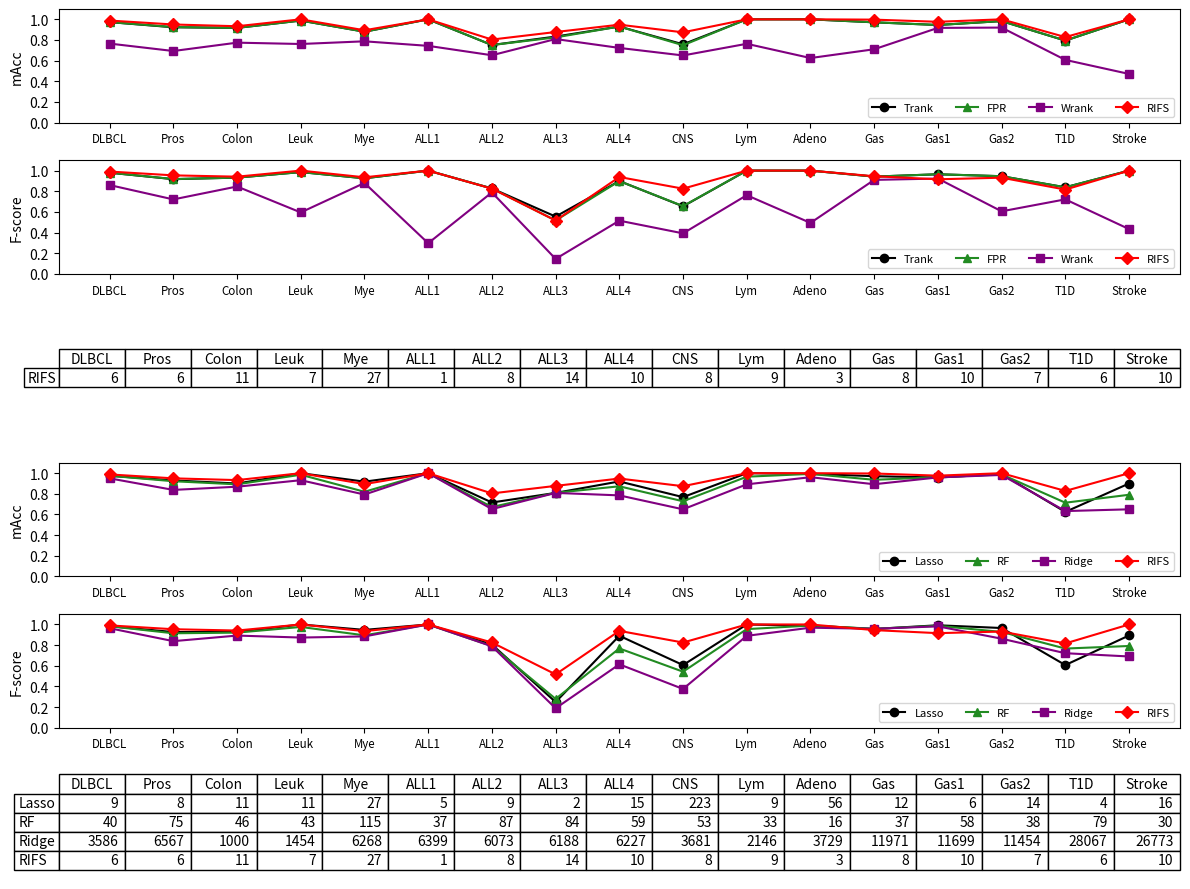

Reproduce this figure in Python.
#!/usr/bin/env python3

#info
# [redacted]
#-email  : [email redacted]


import matplotlib.pyplot as plt
import numpy as np


labels_ultimate = [ "DLBCL", "Pros", "Colon", "Leuk",  "Mye",  "ALL1", "ALL2", "ALL3", "ALL4", "CNS", "Lym", "Adeno", "Gas","Gas1","Gas2", "T1D","Stroke" ]



def process_values(values,labels,labels_ultimate):
    result = []
    for label in labels_ultimate:
        index = labels.index(label)
        result.append(values[index])
    return result    


#---------------- figure 1 -------------------
x = np.arange(17)
labels = ["Adeno",   "ALL1",    "ALL2",   "ALL3",    "ALL4",    "CNS",
          "Colon",   "DLBCL",   "Gas",      "Gas1",    "Gas2",    "Leuk",    
          "Lym",    "Mye",    "Pros",     "Stroke",  "T1D"]

nums =  [  3,   1,   8,   14,  10,  8,   11,  6,   8,   10,  7,   7,   9,   27,  6,   10,  6]

Trank =   [ 1.000,   1.000,   0.751,   0.833,   0.930,   0.758,   0.917,   0.973,   0.971,   0.945,   0.983,   0.988,   1.000,   0.880,   0.923,   1.000,   0.794 ]                                                                          
FPR  =    [ 1.000,   1.000,   0.751,   0.825,   0.930,   0.749,   0.917,   0.973,   0.971,   0.945,   0.983,   0.988,   1.000,   0.880,   0.925,   1.000,   0.794 ]                                                                           
Wrank =   [ 0.625,   0.743,   0.652,   0.809,   0.723,   0.650,   0.774,   0.765,   0.710,   0.917,   0.920,   0.761,   0.763,   0.787,   0.693,   0.471,   0.607 ]                                                                           
RIFS  =   [ 1.000,   1.000,   0.804,   0.877,   0.948,   0.874,   0.933,   0.988,   0.997,   0.976,   1.000,   1.000,   1.000,   0.894,   0.950,   1.000,   0.828 ]                                                                           



fig = plt.figure(figsize = (12,9))
ax1 = fig.add_subplot(611)

ax1.plot(x, process_values(Trank,labels,labels_ultimate),color = "#000000", marker='o',label = "Trank")
ax1.plot(x, process_values(FPR,labels,labels_ultimate), color = "#228B22", marker = '^',label = "FPR")
ax1.plot(x, process_values(Wrank,labels,labels_ultimate), color = "#800080", marker = 's',label = "Wrank")
ax1.plot(x, process_values(RIFS,labels,labels_ultimate), color = "#FF0000", marker = 'D',label = "RIFS")
ax1.set_ylim((0,1.10))
ax1.set_yticks((0.0,0.2,0.4,0.6,0.8,1.0))
ax1.set_xticks(x)
ax1.set_xticklabels(labels_ultimate,fontsize='small')
ax1.set_ylabel("mAcc")
ax1.legend(loc='lower right',ncol = 4,fontsize = 8)

""""
ax2 = ax1.twinx()
ax2.bar(x,nums,color = "#000000")
ax2.set_ylim((0,100))


for x, y in zip(x, nums):
    ax2.text(x + 0.05, y + 0.1, '%d' % y, ha = 'center', va = 'bottom')

"""
#---------------- figure 2 -------------------
x = np.arange(17)
labels = ["Adeno",   "ALL1",    "ALL2",   "ALL3",    "ALL4",    "CNS",
          "Colon",   "DLBCL",   "Gas",      "Gas1",    "Gas2",    "Leuk",    
          "Lym",    "Mye",    "Pros",     "Stroke",  "T1D"]

Trank =  [ 1,  1, 0.82711569,  0.5547619,  0.89880952,  0.65416667,  0.93214286,  0.97979798,  0.94182504,  0.96461538,  0.94571429,  0.98571429,  1,  0.92555119,  0.91714744,  1,  0.83835047]  
FPR  =   [ 1,  1, 0.82711569,  0.51690476,  0.89880952, 0.656,  0.93214286,  0.97979798,  0.94182504,  0.96461538,  0.94571429,  0.98571429, 1,  0.92555119,  0.91812626,  1,  0.83835047]
Wrank =  [ 0.49333333,  0.29666667,  0.78888889,  0.14480952,  0.5152381,   0.39214286, 0.84611111,  0.85995671,  0.91011685,  0.92310023,  0.60560714,  0.59480952, 0.76190476,  0.88034721,  0.72099456,  0.43366667,  0.72163866]
RIFS  =  [ 1,  1,  0.82556234,  0.51666667,  0.93809524,  0.825, 0.94126984,  0.99090909,  0.94538749,  0.91590077,  0.93142857,  1,  1,  0.93517304,  0.95392385,  1,  0.81625269]


ax2 = fig.add_subplot(612)

ax2.plot(x, process_values(Trank,labels,labels_ultimate),color = "#000000", marker='o',label = "Trank")
ax2.plot(x, process_values(FPR,labels,labels_ultimate), color = "#228B22", marker = '^',label = "FPR")
ax2.plot(x, process_values(Wrank,labels,labels_ultimate), color = "#800080", marker = 's',label = "Wrank")
ax2.plot(x, process_values(RIFS,labels,labels_ultimate), color = "#FF0000", marker = 'D',label = "RIFS")
ax2.set_ylim((0,1.10))
ax2.set_yticks((0.0,0.2,0.4,0.6,0.8,1.0))
ax2.set_xticks(x)
ax2.set_xticklabels(labels_ultimate,fontsize='small')
ax2.set_ylabel("F-score")
ax2.legend(loc='lower right',ncol = 4,fontsize = 8)



#----------------table 1 --------------------
nums =  [  3,   1,   8,   14,  10,  8,   11,  6,   8,   10,  7,   7,   9,   27,  6,   10,  6]
ax3 = fig.add_subplot(613)
ax3.axis('off')

cellText = [process_values(nums,labels,labels_ultimate)]
rowLabels = ["RIFS"]
ax3.table(cellText = cellText, rowLabels = rowLabels, colLabels = labels_ultimate,loc='center')







#---------------- figure 3 -------------------

x = np.arange(17)

Lasso =  [ 0.993,   1.000,   0.716,   0.809,   0.920,   0.768,   0.900,   0.975,   0.971,   0.958,   0.992,   1.000,   1.000,   0.918,   0.930,   0.900,   0.625]   
RF =  [ 0.993,   1.000,   0.672,   0.810,   0.873,   0.728,   0.892,   0.975,   0.936,   0.961,   0.988,   0.985,   0.966,   0.82,  0.922,  0.791,   0.714 ]   
Ridge = [ 0.961,   1.000,   0.652,   0.809,   0.785,   0.650,   0.869,   0.950,   0.893,   0.959,   0.983,   0.932,   0.892,   0.793,   0.838,   0.650,   0.633]   
RIFS  = [ 1.000,   1.000,   0.804,   0.877,   0.948,   0.874,   0.933,   0.988,   0.997,   0.976,   1.000,   1.000,   1.000,   0.894,   0.950,   1.000,   0.828]

                                                                                                                                        
ax4 = fig.add_subplot(614)

ax4.plot(x, process_values(Lasso,labels,labels_ultimate),color = "#000000", marker='o',label = "Lasso")
ax4.plot(x, process_values(RF,labels,labels_ultimate), color = "#228B22", marker = '^',label = "RF")
ax4.plot(x, process_values(Ridge,labels,labels_ultimate), color = "#800080", marker = 's',label = "Ridge")
ax4.plot(x, process_values(RIFS,labels,labels_ultimate), color = "#FF0000", marker = 'D',label = "RIFS")
ax4.set_ylim((0,1.10))
ax4.set_yticks((0.0,0.2,0.4,0.6,0.8,1.0))
ax4.set_xticks(x)
ax4.set_xticklabels(labels_ultimate,fontsize='small')
ax4.set_ylabel("mAcc")
ax4.legend(loc='lower right',ncol = 4,fontsize = 8)


#---------------- figure 4 -------------------

x = np.arange(17)

Lasso =  [ 0.989,      1,          0.80563131,  0.24858333,  0.89047619 , 0.60666667,  0.92777778,  0.98321678,  0.9564986,   0.99230769,  0.96571429,  1,         1.,  0.94746259,  0.92661869,  0.89333333,  0.60681201]
RF =  [ 0.98966667,  1.,          0.79032688,  0.27927056,  0.76777092,  0.54258333,  0.92103175,  0.98278494,  0.95800827,  0.98707925,  0.9277619,   0.97590476, 0.95497619, 0.89494537,  0.91462232,  0.7915, 0.76672453]
Ridge = [ 0.96883333,  1,        0.78888889,  0.18794841,  0.61404762,  0.37540476,  0.89246032,  0.96363636,  0.95793651,  0.98181818,  0.86221429,  0.87333333, 0.89,       0.8842881,   0.8384591,   0.69,        0.72163866]
RIFS  = [ 1,  1,  0.82556234,  0.51666667,  0.93809524,  0.825, 0.94126984,  0.99090909,  0.94538749,  0.91590077,  0.93142857,  1,  1,  0.93517304,  0.95392385,  1,  0.81625269]


Lasso_ = [  56,  5,   9,   2,   15,  223, 11,  9,   12,  6,   14,  11,  9,   27,  8,   16,  4] 
RF_  = [ 16,  37,  87,  84,  59,  53,   46,  40,  37,  58,  38,  43,  33,  115,  75,  30,  79]
Ridge_  = [  3729,    6399,    6073,    6188,    6227,    3681,    1000,    3586,    11971,   11699,   11454,   1454,    2146,    6268,    6567,    26773,   28067]
RIFS_ = [ 3,   1,   8,   14,  10,  8,   11,  6,   8,   10,  7,   7,   9,   27,  6,   10,  6] 
                                                                                                                                                    

ax5 = fig.add_subplot(615)

ax5.plot(x, process_values(Lasso,labels,labels_ultimate),color = "#000000", marker='o',label = "Lasso")
ax5.plot(x, process_values(RF,labels,labels_ultimate), color = "#228B22", marker = '^',label = "RF")
ax5.plot(x, process_values(Ridge,labels,labels_ultimate), color = "#800080", marker = 's',label = "Ridge")
ax5.plot(x, process_values(RIFS,labels,labels_ultimate), color = "#FF0000", marker = 'D',label = "RIFS")
ax5.set_ylim((0,1.10))
ax5.set_yticks((0.0,0.2,0.4,0.6,0.8,1.0))
ax5.set_xticks(x)
ax5.set_xticklabels(labels_ultimate,fontsize='small')
ax5.set_ylabel("F-score")
ax5.legend(loc='lower right',ncol = 4,fontsize = 8)



#----------------table 2 --------------------
Lasso_ = [  56,  5,   9,   2,   15,  223, 11,  9,   12,  6,   14,  11,  9,   27,  8,   16,  4] 
RF_  = [ 16,  37,  87,  84,  59,  53,   46,  40,  37,  58,  38,  43,  33,  115,  75,  30,  79]
Ridge_  = [  3729,    6399,    6073,    6188,    6227,    3681,    1000,    3586,    11971,   11699,   11454,   1454,    2146,    6268,    6567,    26773,   28067]
RIFS_ = [ 3,   1,   8,   14,  10,  8,   11,  6,   8,   10,  7,   7,   9,   27,  6,   10,  6] 

ax6 = fig.add_subplot(616)
ax6.axis('off')

cellText = [process_values(item,labels,labels_ultimate) for item in  [Lasso_, RF_, Ridge_, RIFS_]]
rowLabels = ["Lasso","RF","Ridge","RIFS"]
ax6.table(cellText = cellText, rowLabels = rowLabels, colLabels = labels_ultimate,loc='center')

plt.tight_layout()
plt.savefig('Figure5.svg',format='svg')
plt.savefig('Figure5.png',dpi = 600)
plt.show()

